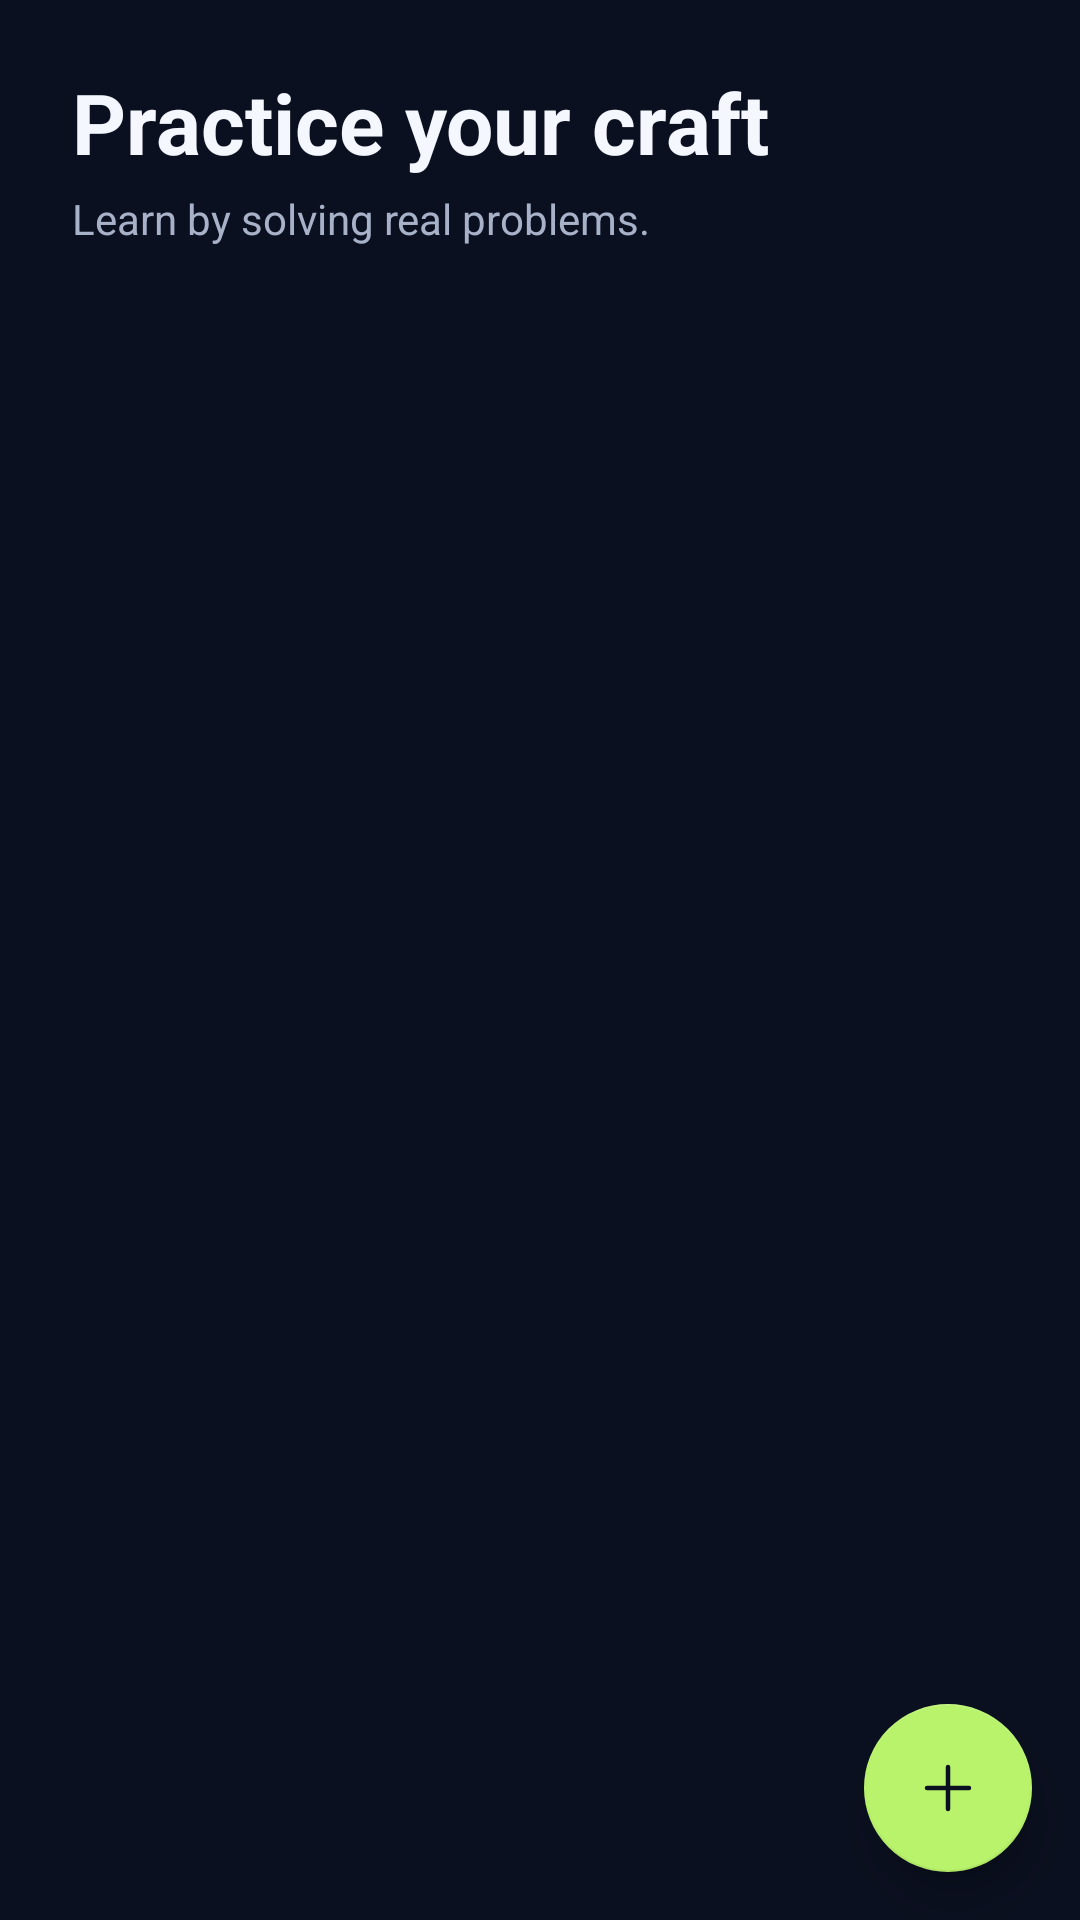

This screen was rendered from an Android layout file. Write that file and the resources it references.
<!-- AndroidManifest.xml: application theme Theme.FinalProject -->
<!-- res/layout/fragment_practise.xml -->
<?xml version="1.0" encoding="utf-8"?>
<androidx.constraintlayout.widget.ConstraintLayout xmlns:android="http://schemas.android.com/apk/res/android"
    xmlns:app="http://schemas.android.com/apk/res-auto"
    android:layout_width="match_parent"
    android:layout_height="match_parent"
    android:background="@color/background_dark">

    <TextView
        android:id="@+id/practice_title"
        android:layout_width="0dp"
        android:layout_height="wrap_content"
        android:layout_marginStart="24dp"
        android:layout_marginTop="22dp"
        android:layout_marginEnd="24dp"
        android:text="Practice your craft"
        android:textColor="@color/text_primary"
        android:textSize="28sp"
        android:textStyle="bold"
        app:layout_constraintEnd_toEndOf="parent"
        app:layout_constraintStart_toStartOf="parent"
        app:layout_constraintTop_toTopOf="parent" />

    <TextView
        android:id="@+id/practice_subtitle"
        android:layout_width="0dp"
        android:layout_height="wrap_content"
        android:layout_marginStart="24dp"
        android:layout_marginTop="4dp"
        android:layout_marginEnd="24dp"
        android:text="Learn by solving real problems."
        android:textColor="@color/text_secondary"
        android:textSize="14sp"
        app:layout_constraintEnd_toEndOf="parent"
        app:layout_constraintStart_toStartOf="parent"
        app:layout_constraintTop_toBottomOf="@id/practice_title" />

    <com.google.android.material.tabs.TabLayout
        android:id="@+id/tab_layout"
        android:layout_width="0dp"
        android:layout_height="48dp"
        android:layout_marginStart="16dp"
        android:layout_marginTop="16dp"
        android:layout_marginEnd="16dp"
        android:background="@color/background_dark"
        app:tabMode="scrollable"
        app:tabTextColor="@color/text_secondary"
        app:tabSelectedTextColor="@color/text_primary"
        app:tabIndicatorColor="@color/accent"
        app:tabIndicatorFullWidth="false"
        app:layout_constraintEnd_toEndOf="parent"
        app:layout_constraintStart_toStartOf="parent"
        app:layout_constraintTop_toBottomOf="@id/practice_subtitle" />

    <androidx.viewpager2.widget.ViewPager2
        android:id="@+id/view_pager"
        android:layout_width="0dp"
        android:layout_height="0dp"
        android:layout_marginTop="6dp"
        app:layout_constraintBottom_toBottomOf="parent"
        app:layout_constraintEnd_toEndOf="parent"
        app:layout_constraintStart_toStartOf="parent"
        app:layout_constraintTop_toBottomOf="@id/tab_layout" />

    <com.google.android.material.floatingactionbutton.FloatingActionButton
        android:id="@+id/create_exercise_fab"
        android:layout_width="wrap_content"
        android:layout_height="wrap_content"
        android:layout_margin="16dp"
        android:contentDescription="Create new exercise"
        android:src="@drawable/ic_add"
        app:backgroundTint="@color/accent"
        app:tint="@color/background_dark"
        app:elevation="8dp"
        app:layout_constraintBottom_toBottomOf="parent"
        app:layout_constraintEnd_toEndOf="parent" />

</androidx.constraintlayout.widget.ConstraintLayout>
<!-- resources referenced by this layout -->
<resources>
  <color name="accent">#B8F36B</color>
  <color name="background_dark">#0B1020</color>
  <color name="text_primary">#F5F7FF</color>
  <color name="text_secondary">#A7B1C8</color>
  <!-- drawable ic_add (drawable) -->
  <?xml version="1.0" encoding="utf-8"?>
  <vector xmlns:android="http://schemas.android.com/apk/res/android"
      android:width="24dp"
      android:height="24dp"
      android:viewportWidth="24"
      android:viewportHeight="24"
      android:tint="?attr/colorControlNormal">
      <path
          android:strokeColor="@android:color/white"
          android:strokeWidth="1.5"
          android:strokeLineCap="round"
          android:strokeLineJoin="round"
          android:pathData="M12,5L12,19M5,12L19,12"/>
  </vector>
  <style name="Theme.FinalProject" parent="Theme.MaterialComponents.DayNight.NoActionBar">
          <item name="colorPrimary">@color/primary</item>
          <item name="colorPrimaryDark">@color/background_dark</item>
          <item name="colorAccent">@color/accent</item>
          <item name="colorSurface">@color/charcoal</item>
          <item name="colorOnSurface">@color/text_primary</item>
          <item name="colorOnPrimary">@color/background_dark</item>
          <item name="android:windowBackground">@color/background_dark</item>
          <item name="android:textColorPrimary">@color/text_primary</item>
          <item name="android:textColorSecondary">@color/text_secondary</item>
          <item name="android:statusBarColor">@color/background_dark</item>
          <item name="android:navigationBarColor">@color/background_dark</item>
          <item name="android:windowLightStatusBar">false</item>
          <item name="android:windowLightNavigationBar">false</item>
          <item name="android:windowActionModeOverlay">true</item>
      </style>
  <color name="primary">#A99BFF</color>
  <color name="charcoal">#151D30</color>
</resources>
